Run: headless pygame with SDL's dummy video driver; simulated clock (each Clock.tick advances the game by its frame time, no real sleeping); random seed 0; keys injected as events and as key.get_pressed() state; no mouse input.
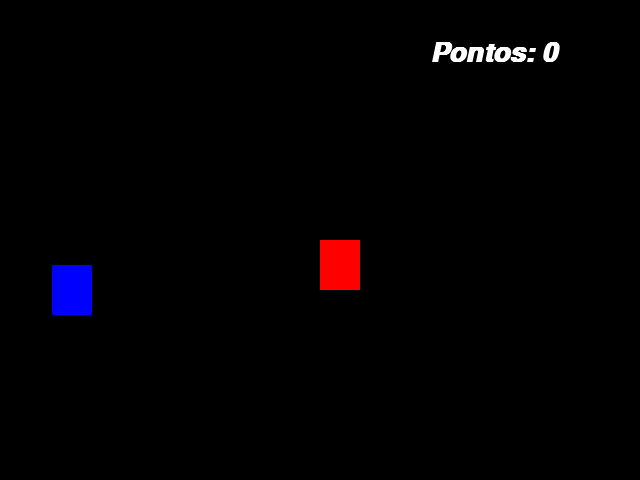
Frame 1 of 4 · flips 1–60 · no input
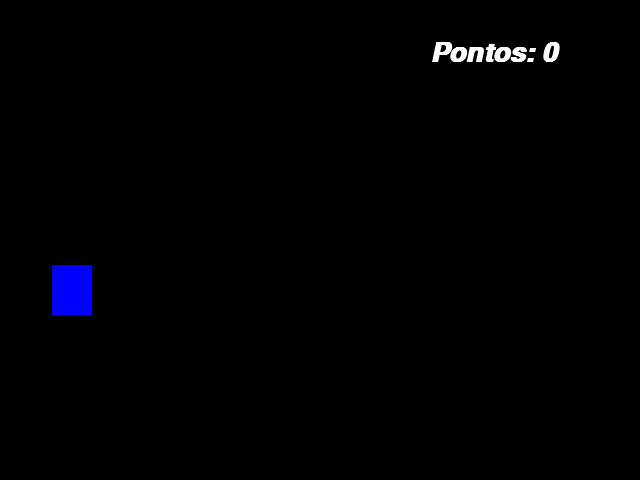
Frame 2 of 4 · flips 61–180 · tapped SPACE, RETURN · held RIGHT (→), D
Frame 3 of 4 · flips 181–300 · held DOWN (↓), S · screen unchanged from frame 2, image omitted
Frame 4 of 4 · flips 301–420 · held LEFT (←), A, UP (↑), W · screen unchanged from frame 3, image omitted

The pygame program that drew these frames:

import pygame
from pygame.locals import *
from sys import exit
from random import randint

pygame.init()

largura = 640
altura = 480
x = largura//2
y = altura//2

x_azul = randint(40, 60)
y_azul = randint(50, 430)

fonte = pygame.font.SysFont('arial', 40, True, True)

pontos = 0

tela = pygame.display.set_mode((largura, altura))
pygame.display.set_caption('snake_game')
relogio = pygame.time.Clock()

while True:
    relogio.tick(35)
    tela.fill((0,0,0))

    mensagem = f'Pontos: {pontos}'
    texto_formatado = fonte.render(mensagem, True, (255,255,255))

    for event in pygame.event.get():
        if event.type == QUIT:
            pygame.quit()
            exit()
    
    chave = pygame.key.get_pressed()
    if chave[K_a]:
        x -= 20
    elif chave[K_d]:
        x += 20
    elif chave[K_w]:
        y -= 20
    elif chave[K_s]:
        y += 20
    
    ret_vermelho = pygame.draw.rect(tela, (255,0,0), (x, y, 40, 50))
    ret_azul = pygame.draw.rect(tela, (0,0,255), (x_azul, y_azul, 40, 50))

    if ret_vermelho.colliderect(ret_azul):
        x_azul = randint(40, 600)
        y_azul = randint(50, 430)
        pontos += 1

    tela.blit(texto_formatado, (430, 40))
    
    pygame.display.update()
